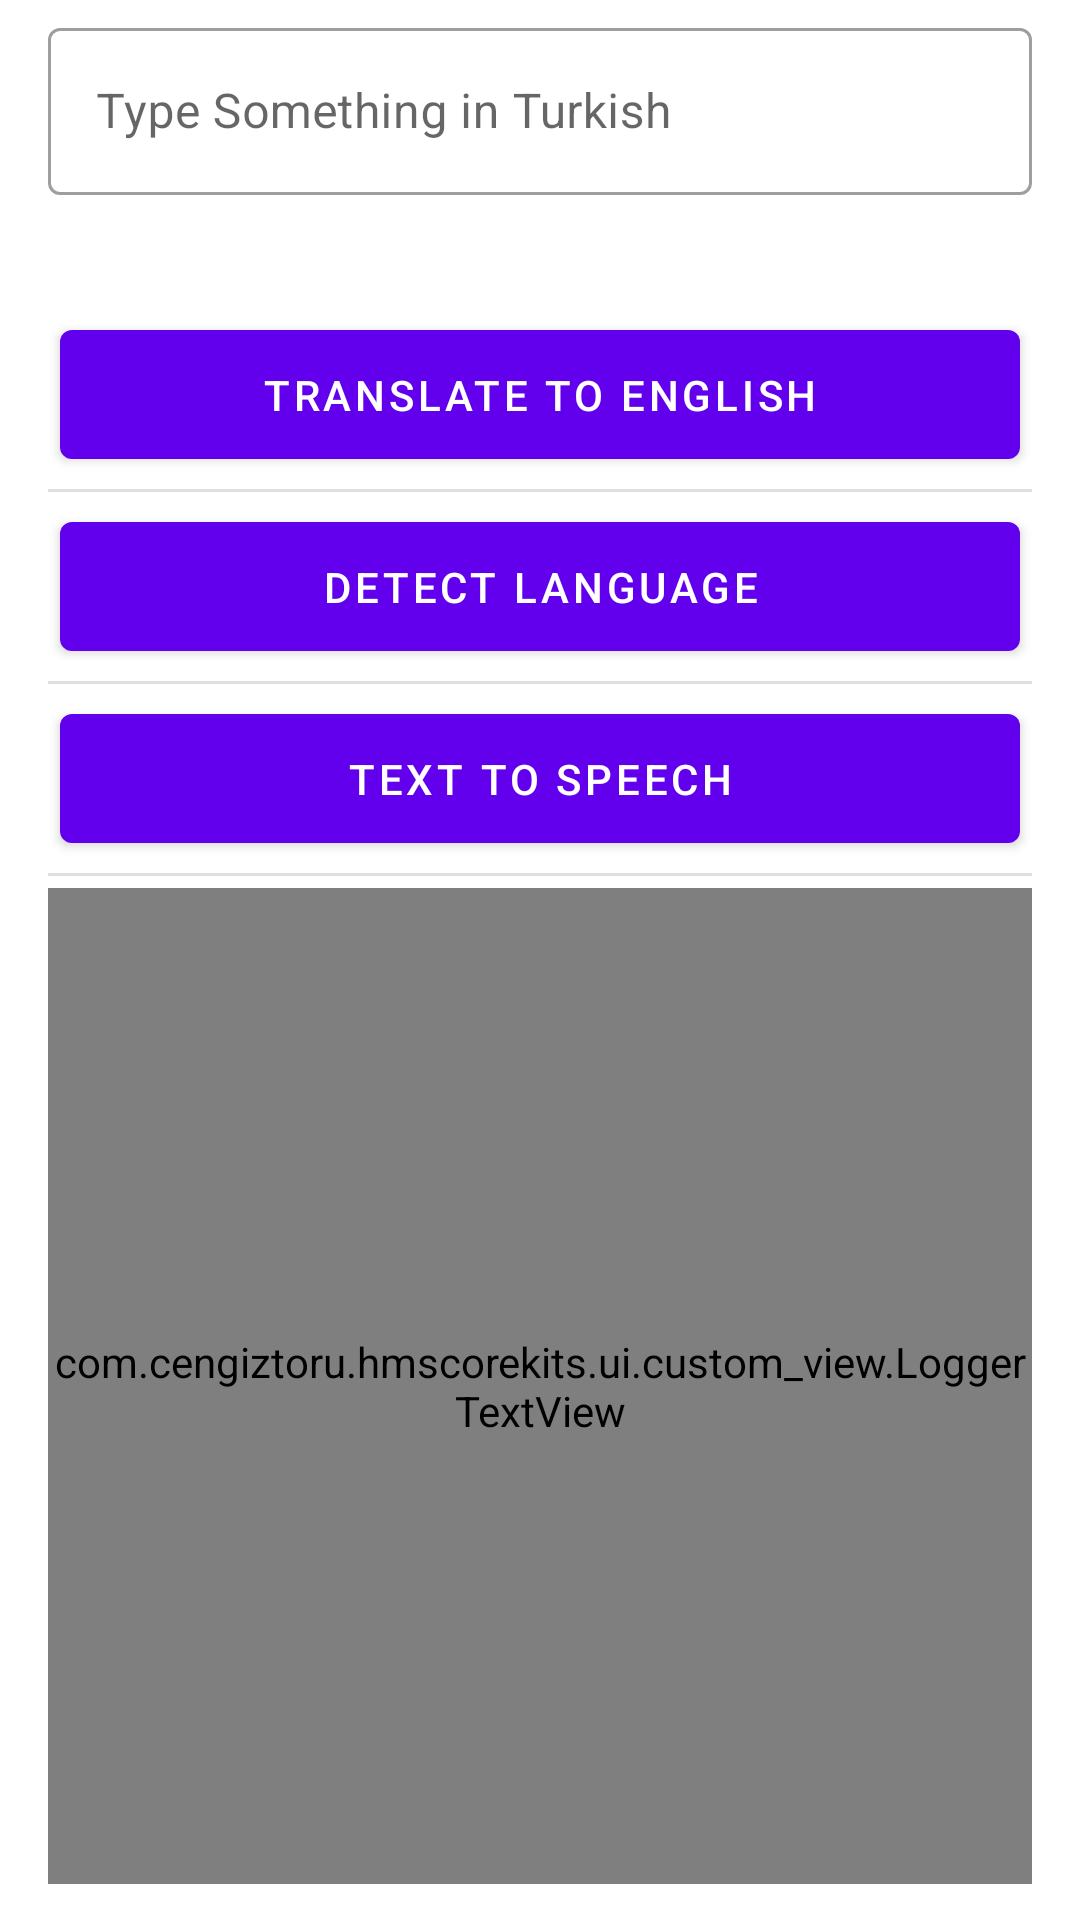

This screen was rendered from an Android layout file. Write that file and the resources it references.
<!-- AndroidManifest.xml: application theme Theme.HMSCoreKits -->
<!-- res/layout/activity_mlkit_language_voice_recognition.xml -->
<?xml version="1.0" encoding="utf-8"?>
<androidx.appcompat.widget.LinearLayoutCompat xmlns:android="http://schemas.android.com/apk/res/android"
    xmlns:tools="http://schemas.android.com/tools"
    android:layout_width="match_parent"
    android:layout_height="match_parent"
    android:orientation="vertical"
    android:paddingStart="16dp"
    android:paddingTop="4dp"
    android:paddingEnd="16dp"
    android:paddingBottom="4dp"
    tools:context=".ui.ml_kit.LanguageVoiceRecognitionActivity">

    <com.google.android.material.textfield.TextInputLayout
        android:id="@+id/til_message"
        style="@style/Widget.MaterialComponents.TextInputLayout.OutlinedBox"
        android:layout_width="match_parent"
        android:layout_height="wrap_content">

        <com.google.android.material.textfield.TextInputEditText
            android:id="@+id/et_message"
            android:layout_width="match_parent"
            android:layout_height="wrap_content"
            android:hint="Type Something in Turkish" />
    </com.google.android.material.textfield.TextInputLayout>

    <com.google.android.material.textview.MaterialTextView
        android:id="@+id/tv_translated_message"
        android:layout_width="match_parent"
        android:layout_height="wrap_content"
        android:layout_margin="8dp"
        android:gravity="center" />

    <com.google.android.material.button.MaterialButton
        android:id="@+id/btn_translate_text"
        style="@style/ButtonStyle"
        android:text="TRANSLATE TO ENGLISH" />

    <View
        android:layout_width="match_parent"
        android:layout_height="1dp"
        android:background="?android:attr/listDivider" />

    <com.google.android.material.button.MaterialButton
        android:id="@+id/btn_detect_lang"
        style="@style/ButtonStyle"
        android:text="DETECT LANGUAGE" />

    <View
        android:layout_width="match_parent"
        android:layout_height="1dp"
        android:background="?android:attr/listDivider" />

    <com.google.android.material.button.MaterialButton
        android:id="@+id/btn_tts"
        style="@style/ButtonStyle"
        android:text="TEXT TO SPEECH" />

    <View
        android:layout_width="match_parent"
        android:layout_height="1dp"
        android:background="?android:attr/listDivider" />

    <com.cengiztoru.hmscorekits.ui.custom_view.LoggerTextView
        android:id="@+id/tv_logger"
        android:layout_width="match_parent"
        android:layout_height="0dp"
        android:layout_marginTop="4dp"
        android:layout_marginBottom="8dp"
        android:layout_weight="1"
        android:gravity="center" />
</androidx.appcompat.widget.LinearLayoutCompat>
<!-- resources referenced by this layout -->
<resources>
  <style name="ButtonStyle">
          <item name="android:layout_width">match_parent</item>
          <item name="android:layout_height">wrap_content</item>
          <item name="android:padding">12dp</item>
          <item name="android:layout_margin">4dp</item>
          <item name="android:textSize">14sp</item>
      </style>
  <style name="Theme.HMSCoreKits" parent="Theme.MaterialComponents.DayNight.DarkActionBar">
          
          <item name="colorPrimary">@color/purple_500</item>
          <item name="colorPrimaryVariant">@color/purple_700</item>
          <item name="colorOnPrimary">@color/white</item>
          
          <item name="colorSecondary">@color/teal_200</item>
          <item name="colorSecondaryVariant">@color/teal_700</item>
          <item name="colorOnSecondary">@color/black</item>
          
          <item name="android:statusBarColor" tools:targetApi="l">?attr/colorPrimaryVariant</item>
          
      </style>
  <!-- not gathered from this repository: default colours our renderer supplied (Android Studio template values) -->
  <color name="purple_500">#FF6200EE</color>
  <color name="purple_700">#FF3700B3</color>
  <color name="teal_200">#FF03DAC5</color>
  <color name="teal_700">#FF018786</color>
  <color name="black">#FF000000</color>
  <color name="white">#FFFFFFFF</color>
</resources>
